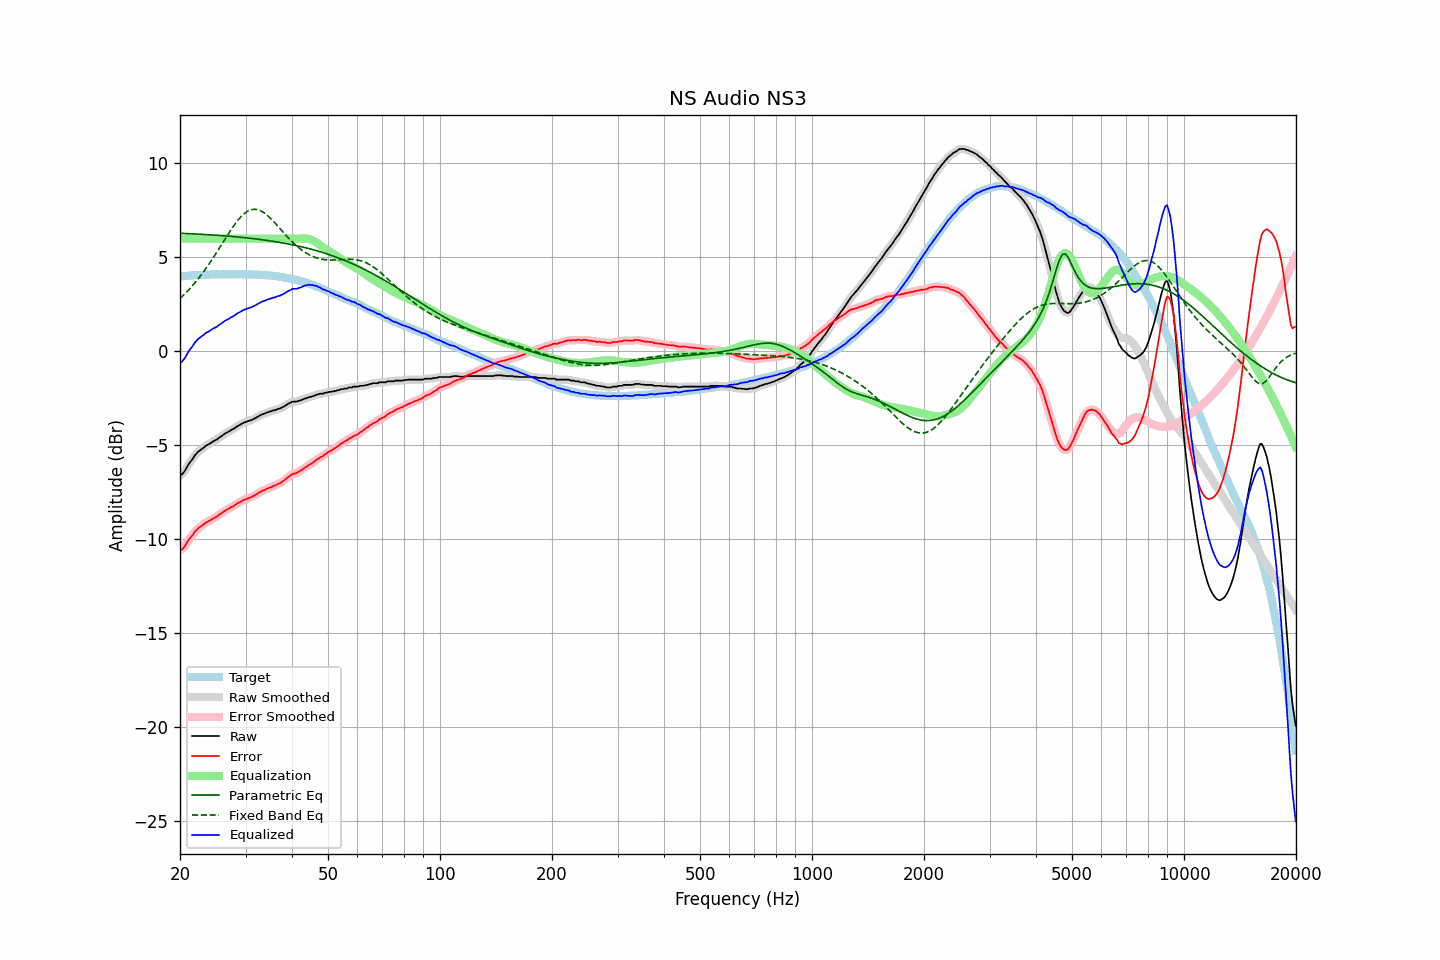

The file beside this chart, header and first rows:
frequency, raw, error, smoothed, error_smoothed, equalization, parametric_eq, fixed_band_eq, equalized_raw, equalized_smoothed, target
20.00, -6.57, -10.55, -6.59, -10.58, 6.00, 6.29, 2.81, -0.57, -0.59, 3.99
20.20, -6.56, -10.55, -6.53, -10.53, 6.00, 6.28, 2.89, -0.56, -0.53, 4.00
20.40, -6.47, -10.47, -6.45, -10.46, 6.00, 6.28, 2.97, -0.47, -0.45, 4.00
20.61, -6.35, -10.36, -6.35, -10.36, 6.00, 6.28, 3.06, -0.35, -0.35, 4.01
20.81, -6.21, -10.22, -6.20, -10.22, 6.00, 6.27, 3.15, -0.21, -0.20, 4.01
21.02, -6.05, -10.07, -6.06, -10.08, 6.00, 6.27, 3.24, -0.05, -0.06, 4.02
21.23, -5.92, -9.95, -5.93, -9.96, 6.00, 6.26, 3.33, 0.08, 0.07, 4.03
21.44, -5.81, -9.86, -5.80, -9.85, 6.00, 6.26, 3.42, 0.19, 0.20, 4.05
21.66, -5.70, -9.75, -5.69, -9.74, 6.00, 6.26, 3.52, 0.30, 0.31, 4.05
21.87, -5.56, -9.62, -5.57, -9.63, 6.00, 6.25, 3.62, 0.44, 0.43, 4.06
22.09, -5.46, -9.52, -5.46, -9.52, 6.00, 6.25, 3.72, 0.54, 0.54, 4.06
22.31, -5.36, -9.43, -5.36, -9.43, 6.00, 6.24, 3.83, 0.64, 0.64, 4.07
22.54, -5.29, -9.36, -5.29, -9.36, 6.00, 6.24, 3.94, 0.71, 0.71, 4.07
22.76, -5.23, -9.31, -5.22, -9.30, 6.00, 6.23, 4.05, 0.77, 0.78, 4.08
22.99, -5.16, -9.24, -5.16, -9.24, 6.00, 6.23, 4.16, 0.84, 0.84, 4.08
23.22, -5.10, -9.18, -5.09, -9.17, 6.00, 6.22, 4.28, 0.90, 0.91, 4.08
23.45, -5.02, -9.10, -5.03, -9.11, 6.00, 6.22, 4.40, 0.98, 0.97, 4.09
23.69, -4.98, -9.06, -4.98, -9.06, 6.00, 6.21, 4.52, 1.02, 1.02, 4.09
23.92, -4.93, -9.01, -4.92, -9.01, 6.00, 6.21, 4.64, 1.07, 1.08, 4.08
24.16, -4.88, -8.97, -4.88, -8.97, 6.00, 6.20, 4.77, 1.12, 1.12, 4.09
24.40, -4.82, -8.92, -4.82, -8.92, 6.00, 6.20, 4.90, 1.18, 1.18, 4.10
24.65, -4.77, -8.87, -4.77, -8.88, 6.00, 6.19, 5.03, 1.23, 1.23, 4.10
24.89, -4.72, -8.82, -4.72, -8.83, 6.00, 6.19, 5.16, 1.28, 1.28, 4.10
25.14, -4.69, -8.79, -4.67, -8.77, 6.00, 6.18, 5.30, 1.31, 1.33, 4.10
25.39, -4.61, -8.71, -4.62, -8.71, 6.00, 6.17, 5.43, 1.39, 1.38, 4.10
25.65, -4.55, -8.65, -4.55, -8.65, 6.00, 6.17, 5.57, 1.45, 1.45, 4.10
25.91, -4.50, -8.60, -4.49, -8.59, 6.00, 6.16, 5.71, 1.50, 1.51, 4.10
26.16, -4.43, -8.53, -4.43, -8.53, 6.00, 6.15, 5.84, 1.57, 1.57, 4.11
26.43, -4.37, -8.47, -4.37, -8.48, 6.00, 6.15, 5.98, 1.63, 1.63, 4.10
26.69, -4.32, -8.42, -4.32, -8.43, 6.00, 6.14, 6.12, 1.68, 1.68, 4.10
26.96, -4.28, -8.38, -4.27, -8.37, 6.00, 6.13, 6.25, 1.72, 1.73, 4.10
27.23, -4.23, -8.33, -4.23, -8.33, 6.00, 6.13, 6.38, 1.77, 1.77, 4.10
27.50, -4.17, -8.27, -4.18, -8.28, 6.00, 6.12, 6.51, 1.83, 1.82, 4.10
27.77, -4.14, -8.25, -4.13, -8.23, 6.00, 6.11, 6.63, 1.86, 1.87, 4.11
28.05, -4.08, -8.19, -4.07, -8.18, 6.00, 6.10, 6.76, 1.92, 1.93, 4.11
28.33, -4.02, -8.12, -4.02, -8.13, 6.00, 6.10, 6.87, 1.98, 1.98, 4.11
28.62, -3.96, -8.06, -3.96, -8.07, 6.00, 6.09, 6.98, 2.04, 2.04, 4.10
28.90, -3.92, -8.03, -3.91, -8.02, 6.00, 6.08, 7.08, 2.08, 2.09, 4.11
29.19, -3.87, -7.98, -3.87, -7.98, 6.00, 6.07, 7.17, 2.13, 2.13, 4.11
29.48, -3.82, -7.93, -3.82, -7.93, 6.00, 6.06, 7.26, 2.18, 2.18, 4.11
29.78, -3.78, -7.89, -3.78, -7.89, 6.00, 6.05, 7.34, 2.22, 2.22, 4.11
30.08, -3.75, -7.86, -3.75, -7.86, 6.00, 6.05, 7.40, 2.25, 2.25, 4.12
30.38, -3.72, -7.82, -3.72, -7.82, 6.00, 6.04, 7.46, 2.28, 2.28, 4.10
30.68, -3.69, -7.79, -3.69, -7.79, 6.00, 6.03, 7.50, 2.31, 2.31, 4.10
30.99, -3.66, -7.76, -3.66, -7.76, 6.00, 6.02, 7.53, 2.34, 2.34, 4.10
31.30, -3.63, -7.73, -3.62, -7.72, 6.00, 6.01, 7.55, 2.37, 2.38, 4.10
31.61, -3.58, -7.67, -3.58, -7.68, 6.00, 6.00, 7.56, 2.42, 2.42, 4.09
31.93, -3.54, -7.62, -3.54, -7.63, 6.00, 5.99, 7.56, 2.46, 2.46, 4.08
32.24, -3.49, -7.58, -3.49, -7.57, 6.00, 5.98, 7.55, 2.51, 2.51, 4.09
32.57, -3.44, -7.52, -3.44, -7.52, 6.00, 5.97, 7.52, 2.56, 2.56, 4.08
32.89, -3.40, -7.47, -3.39, -7.47, 6.00, 5.95, 7.49, 2.60, 2.61, 4.08
33.22, -3.35, -7.42, -3.35, -7.43, 6.00, 5.94, 7.44, 2.65, 2.65, 4.07
33.55, -3.32, -7.39, -3.32, -7.39, 6.00, 5.93, 7.39, 2.68, 2.68, 4.07
33.89, -3.29, -7.36, -3.28, -7.35, 6.00, 5.92, 7.33, 2.71, 2.72, 4.07
34.23, -3.25, -7.30, -3.25, -7.31, 6.00, 5.91, 7.26, 2.75, 2.75, 4.05
34.57, -3.23, -7.28, -3.23, -7.28, 6.00, 5.90, 7.19, 2.77, 2.77, 4.05
34.92, -3.19, -7.23, -3.19, -7.24, 6.00, 5.88, 7.11, 2.81, 2.81, 4.04
35.27, -3.18, -7.22, -3.17, -7.20, 6.00, 5.87, 7.02, 2.82, 2.83, 4.04
35.62, -3.13, -7.15, -3.14, -7.17, 6.00, 5.86, 6.93, 2.87, 2.86, 4.02
35.97, -3.13, -7.14, -3.12, -7.13, 6.00, 5.84, 6.84, 2.87, 2.88, 4.02
... 635 more rows
